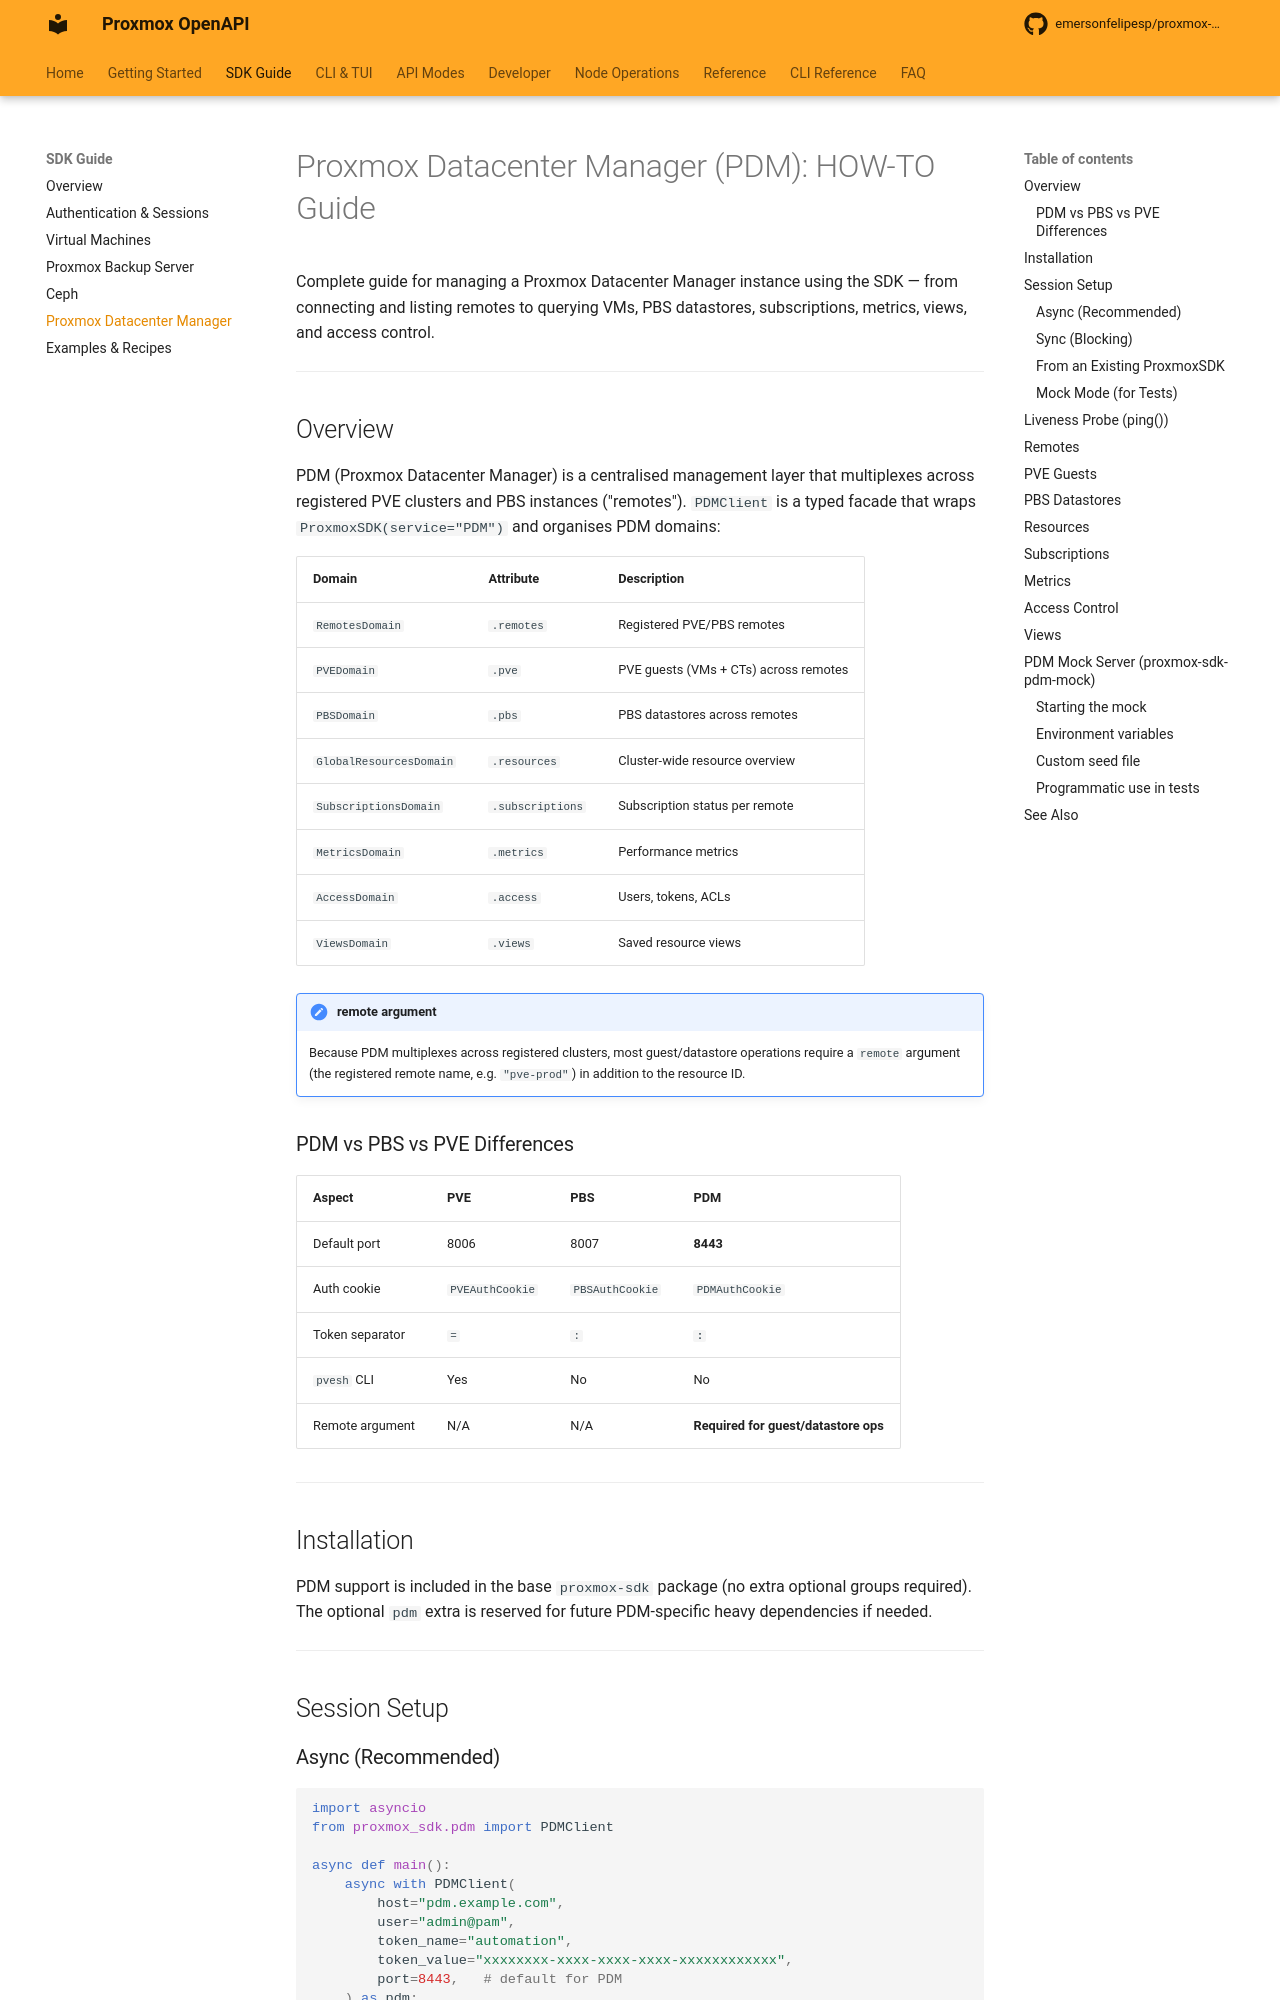

repository: emersonfelipesp/proxmox-sdk · page: sdk-pdm/index.html · generator: mkdocs

# Proxmox Datacenter Manager (PDM): HOW-TO Guide

Complete guide for managing a Proxmox Datacenter Manager instance using the
SDK — from connecting and listing remotes to querying VMs, PBS datastores,
subscriptions, metrics, views, and access control.

---

## Overview

PDM (Proxmox Datacenter Manager) is a centralised management layer that
multiplexes across registered PVE clusters and PBS instances ("remotes").
`PDMClient` is a typed facade that wraps `ProxmoxSDK(service="PDM")` and
organises PDM domains:

| Domain | Attribute | Description |
|---|---|---|
| `RemotesDomain` | `.remotes` | Registered PVE/PBS remotes |
| `PVEDomain` | `.pve` | PVE guests (VMs + CTs) across remotes |
| `PBSDomain` | `.pbs` | PBS datastores across remotes |
| `GlobalResourcesDomain` | `.resources` | Cluster-wide resource overview |
| `SubscriptionsDomain` | `.subscriptions` | Subscription status per remote |
| `MetricsDomain` | `.metrics` | Performance metrics |
| `AccessDomain` | `.access` | Users, tokens, ACLs |
| `ViewsDomain` | `.views` | Saved resource views |

!!! note "remote argument"
    Because PDM multiplexes across registered clusters, most guest/datastore
    operations require a `remote` argument (the registered remote name, e.g.
    `"pve-prod"`) in addition to the resource ID.

### PDM vs PBS vs PVE Differences

| Aspect | PVE | PBS | PDM |
|--------|-----|-----|-----|
| Default port | 8006 | 8007 | **8443** |
| Auth cookie | `PVEAuthCookie` | `PBSAuthCookie` | `PDMAuthCookie` |
| Token separator | `=` | `:` | **`:`** |
| `pvesh` CLI | Yes | No | No |
| Remote argument | N/A | N/A | **Required for guest/datastore ops** |

---

## Installation

PDM support is included in the base `proxmox-sdk` package (no extra optional
groups required).  The optional `pdm` extra is reserved for future
PDM-specific heavy dependencies if needed.

---

## Session Setup
